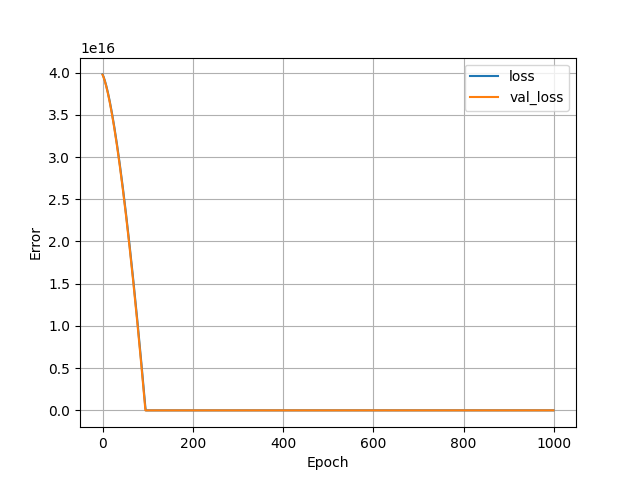

The data file committed next to this chart (first rows):
, loss, val_loss, epoch
0, 3.978277023435981e+16, 3.974826876207104e+16, 0
1, 3.966532864861798e+16, 3.962282994722406e+16, 1
2, 3.953283320250368e+16, 3.94832091503657e+16, 2
3, 3.938683008424346e+16, 3.933070345161933e+16, 3
4, 3.922848752494182e+16, 3.916635652803789e+16, 4
5, 3.905869028786176e+16, 3.899094147373466e+16, 5
6, 3.887818999228006e+16, 3.880511971367322e+16, 6
7, 3.86875664587817e+16, 3.860944959360205e+16, 7
8, 3.848732649350758e+16, 3.84044121498583e+16, 8
9, 3.827795542776218e+16, 3.819040251943322e+16, 9
10, 3.805980115389645e+16, 3.796780295441613e+16, 10
11, 3.78331900894249e+16, 3.773690121761587e+16, 11
12, 3.759844865186202e+16, 3.749801084164506e+16, 12
13, 3.735584312918016e+16, 3.725137663963955e+16, 13
14, 3.710564839928627e+16, 3.699725201466982e+16, 14
15, 3.684803626087219e+16, 3.673583024026419e+16, 15
16, 3.658322575727002e+16, 3.646732606478746e+16, 16
17, 3.631145311168102e+16, 3.619191987686605e+16, 17
18, 3.603286005802598e+16, 3.590976844280627e+16, 18
19, 3.574759047770931e+16, 3.562103926633267e+16, 19
20, 3.545582690684109e+16, 3.532586763891507e+16, 20
21, 3.515771966927667e+16, 3.502441462182707e+16, 21
22, 3.485336110681293e+16, 3.471677899931648e+16, 22
23, 3.4542903690788864e+16, 3.440309821033677e+16, 23
24, 3.4226480565190656e+16, 3.4083503251390464e+16, 24
25, 3.3904154007044096e+16, 3.375805854698701e+16, 25
26, 3.3576082930139136e+16, 3.3426910126014464e+16, 26
27, 3.3242321021566976e+16, 3.3090141740335104e+16, 27
28, 3.2902977802993664e+16, 3.2747830699360256e+16, 28
29, 3.255818427092173e+16, 3.2400088672239616e+16, 29
30, 3.220798337502413e+16, 3.2046980083482624e+16, 30
31, 3.1852458867163136e+16, 3.168859942236979e+16, 31
32, 3.1491694499201024e+16, 3.132499822850867e+16, 32
33, 3.112575469564723e+16, 3.0956281728598016e+16, 33
34, 3.0754742535716864e+16, 3.058251649463091e+16, 34
35, 3.037870955901747e+16, 3.0203739033829376e+16, 35
36, 2.99977158950912e+16, 2.9820050277924864e+16, 36
37, 2.961183241089843e+16, 2.943148673413939e+16, 37
38, 2.922109990862848e+16, 2.903811067949875e+16, 38
39, 2.882559569769267e+16, 2.864000371838157e+16, 39
40, 2.8425397087502336e+16, 2.823719591555891e+16, 40
41, 2.802051911044301e+16, 2.782975599050752e+16, 41
42, 2.7611041223409664e+16, 2.741772689290035e+16, 42
43, 2.7197004228591616e+16, 2.7001175194730496e+16, 43
44, 2.677844463321088e+16, 2.658011592838349e+16, 44
45, 2.635544618912973e+16, 2.615464358313984e+16, 45
46, 2.5928026076217344e+16, 2.572478392880333e+16, 46
47, 2.5496250866466816e+16, 2.529057347259597e+16, 47
48, 2.50601678045184e+16, 2.4852059459158016e+16, 48
49, 2.461978548030669e+16, 2.440928483816243e+16, 49
50, 2.4175161875890176e+16, 2.396227752689664e+16, 50
51, 2.372634423590912e+16, 2.351109335993549e+16, 51
52, 2.3273360477650944e+16, 2.305577313946829e+16, 52
53, 2.281625355078861e+16, 2.259634048781517e+16, 53
54, 2.235506855247872e+16, 2.2132840502132736e+16, 54
55, 2.188982695755776e+16, 2.166529895222477e+16, 55
56, 2.142058030563328e+16, 2.119376308273152e+16, 56
57, 2.094733933412352e+16, 2.071825651597312e+16, 57
58, 2.0470164172570624e+16, 2.0238826496589824e+16, 58
59, 1.9989063410909184e+16, 1.975548805696717e+16, 59
... 940 more rows
